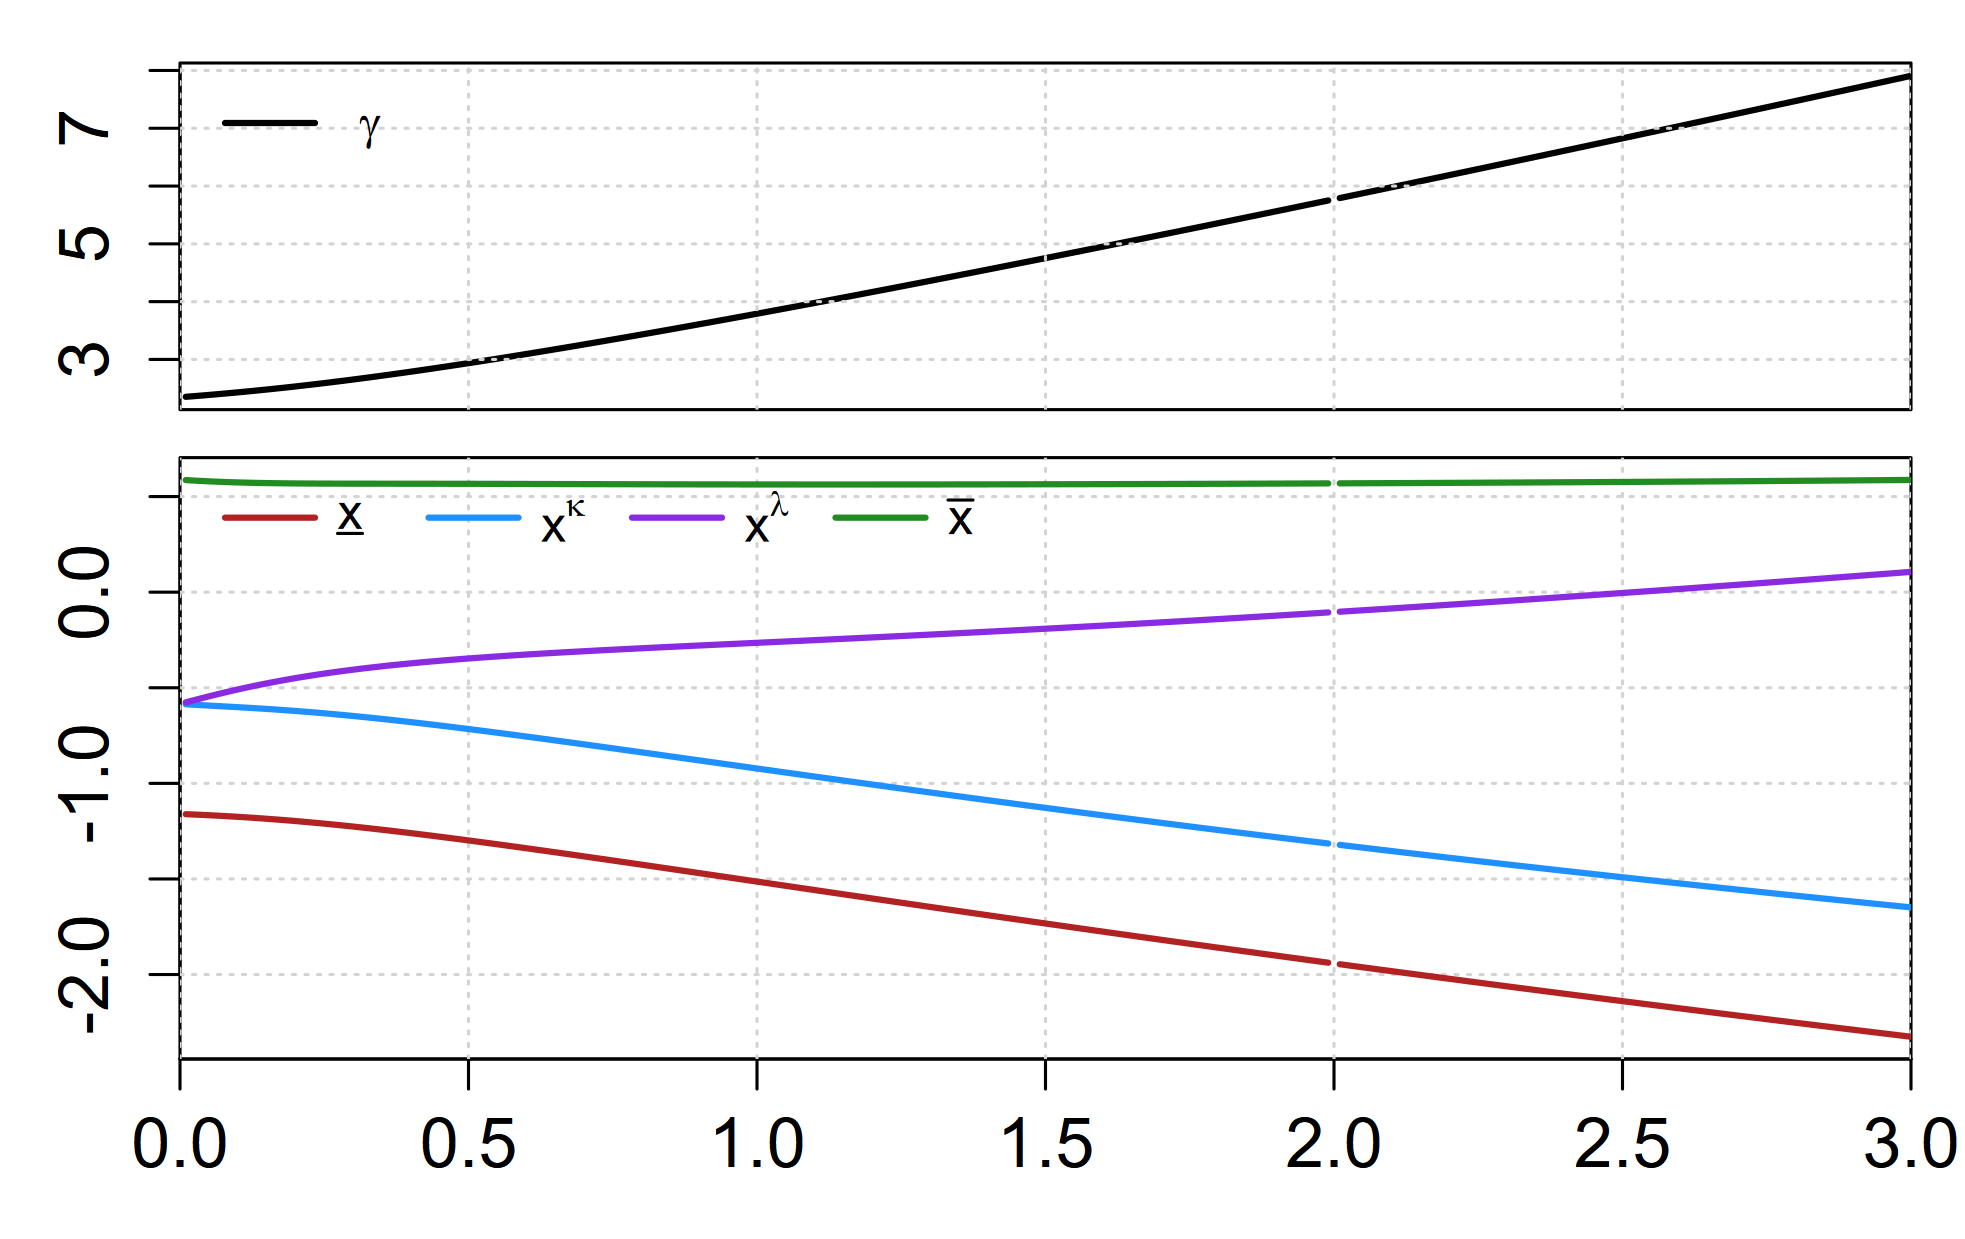

The table this chart was drawn from, first rows:
sweep_param, sweep_value, xL, xk, xl, xU, gamma, converged, error_msg
inv_mu, 0, NA, NA, NA, NA, NA, FALSE, inv_mu (1/mu) must be > 0
inv_mu, 0.01, -1.161, -0.5862, -0.5763, 0.5863, 2.354, TRUE, NA
inv_mu, 0.02, -1.163, -0.588, -0.5683, 0.5845, 2.362, TRUE, NA
inv_mu, 0.03, -1.164, -0.5898, -0.5605, 0.5828, 2.37, TRUE, NA
inv_mu, 0.04, -1.165, -0.5915, -0.5527, 0.5812, 2.378, TRUE, NA
inv_mu, 0.05, -1.167, -0.5932, -0.5451, 0.5797, 2.386, TRUE, NA
inv_mu, 0.06, -1.168, -0.5948, -0.5376, 0.5784, 2.395, TRUE, NA
inv_mu, 0.07, -1.17, -0.5965, -0.5302, 0.5772, 2.404, TRUE, NA
inv_mu, 0.08, -1.171, -0.5981, -0.523, 0.576, 2.412, TRUE, NA
inv_mu, 0.09, -1.173, -0.5998, -0.516, 0.575, 2.421, TRUE, NA
inv_mu, 0.1, -1.175, -0.6015, -0.5091, 0.574, 2.431, TRUE, NA
inv_mu, 0.11, -1.177, -0.6032, -0.5024, 0.5732, 2.44, TRUE, NA
inv_mu, 0.12, -1.179, -0.605, -0.4958, 0.5724, 2.45, TRUE, NA
inv_mu, 0.13, -1.181, -0.6069, -0.4895, 0.5717, 2.459, TRUE, NA
inv_mu, 0.14, -1.183, -0.6087, -0.4833, 0.5711, 2.469, TRUE, NA
inv_mu, 0.15, -1.185, -0.6107, -0.4772, 0.5706, 2.48, TRUE, NA
inv_mu, 0.16, -1.187, -0.6127, -0.4714, 0.5701, 2.49, TRUE, NA
inv_mu, 0.17, -1.19, -0.6147, -0.4657, 0.5697, 2.5, TRUE, NA
inv_mu, 0.18, -1.192, -0.6169, -0.4602, 0.5693, 2.511, TRUE, NA
inv_mu, 0.19, -1.195, -0.619, -0.4548, 0.569, 2.522, TRUE, NA
inv_mu, 0.2, -1.197, -0.6213, -0.4496, 0.5687, 2.533, TRUE, NA
inv_mu, 0.21, -1.2, -0.6236, -0.4446, 0.5685, 2.544, TRUE, NA
inv_mu, 0.22, -1.202, -0.626, -0.4397, 0.5683, 2.556, TRUE, NA
inv_mu, 0.23, -1.205, -0.6285, -0.435, 0.5681, 2.567, TRUE, NA
inv_mu, 0.24, -1.208, -0.631, -0.4303, 0.568, 2.579, TRUE, NA
inv_mu, 0.25, -1.211, -0.6336, -0.4259, 0.5679, 2.591, TRUE, NA
inv_mu, 0.26, -1.214, -0.6363, -0.4215, 0.5678, 2.603, TRUE, NA
inv_mu, 0.27, -1.217, -0.639, -0.4173, 0.5677, 2.615, TRUE, NA
inv_mu, 0.28, -1.22, -0.6418, -0.4132, 0.5676, 2.628, TRUE, NA
inv_mu, 0.29, -1.223, -0.6447, -0.4093, 0.5676, 2.64, TRUE, NA
inv_mu, 0.3, -1.226, -0.6476, -0.4054, 0.5675, 2.653, TRUE, NA
inv_mu, 0.31, -1.229, -0.6506, -0.4017, 0.5675, 2.666, TRUE, NA
inv_mu, 0.32, -1.232, -0.6536, -0.398, 0.5674, 2.679, TRUE, NA
inv_mu, 0.33, -1.236, -0.6567, -0.3945, 0.5674, 2.692, TRUE, NA
inv_mu, 0.34, -1.239, -0.6598, -0.3911, 0.5674, 2.706, TRUE, NA
inv_mu, 0.35, -1.243, -0.663, -0.3877, 0.5673, 2.719, TRUE, NA
inv_mu, 0.36, -1.246, -0.6662, -0.3845, 0.5673, 2.733, TRUE, NA
inv_mu, 0.37, -1.25, -0.6695, -0.3813, 0.5673, 2.746, TRUE, NA
inv_mu, 0.38, -1.253, -0.6729, -0.3782, 0.5673, 2.76, TRUE, NA
inv_mu, 0.39, -1.257, -0.6762, -0.3752, 0.5672, 2.774, TRUE, NA
inv_mu, 0.4, -1.26, -0.6797, -0.3723, 0.5672, 2.788, TRUE, NA
inv_mu, 0.41, -1.264, -0.6831, -0.3695, 0.5672, 2.803, TRUE, NA
inv_mu, 0.42, -1.268, -0.6866, -0.3667, 0.5671, 2.817, TRUE, NA
inv_mu, 0.43, -1.271, -0.6902, -0.364, 0.5671, 2.832, TRUE, NA
inv_mu, 0.44, -1.275, -0.6938, -0.3614, 0.567, 2.846, TRUE, NA
inv_mu, 0.45, -1.279, -0.6974, -0.3588, 0.567, 2.861, TRUE, NA
inv_mu, 0.46, -1.283, -0.701, -0.3563, 0.567, 2.876, TRUE, NA
inv_mu, 0.47, -1.287, -0.7047, -0.3539, 0.5669, 2.891, TRUE, NA
inv_mu, 0.48, -1.291, -0.7084, -0.3515, 0.5669, 2.906, TRUE, NA
inv_mu, 0.49, -1.295, -0.7122, -0.3491, 0.5668, 2.921, TRUE, NA
inv_mu, 0.5, -1.299, -0.716, -0.3468, 0.5667, 2.936, TRUE, NA
inv_mu, 0.51, -1.303, -0.7198, -0.3446, 0.5667, 2.952, TRUE, NA
inv_mu, 0.52, -1.307, -0.7236, -0.3424, 0.5666, 2.967, TRUE, NA
inv_mu, 0.53, -1.311, -0.7274, -0.3402, 0.5665, 2.983, TRUE, NA
inv_mu, 0.54, -1.315, -0.7313, -0.3381, 0.5665, 2.998, TRUE, NA
inv_mu, 0.55, -1.319, -0.7352, -0.3361, 0.5664, 3.014, TRUE, NA
inv_mu, 0.56, -1.323, -0.7391, -0.3341, 0.5663, 3.03, TRUE, NA
inv_mu, 0.57, -1.327, -0.7431, -0.3321, 0.5662, 3.046, TRUE, NA
inv_mu, 0.58, -1.331, -0.7471, -0.3301, 0.5662, 3.062, TRUE, NA
inv_mu, 0.59, -1.335, -0.751, -0.3282, 0.5661, 3.078, TRUE, NA
... 241 more rows
